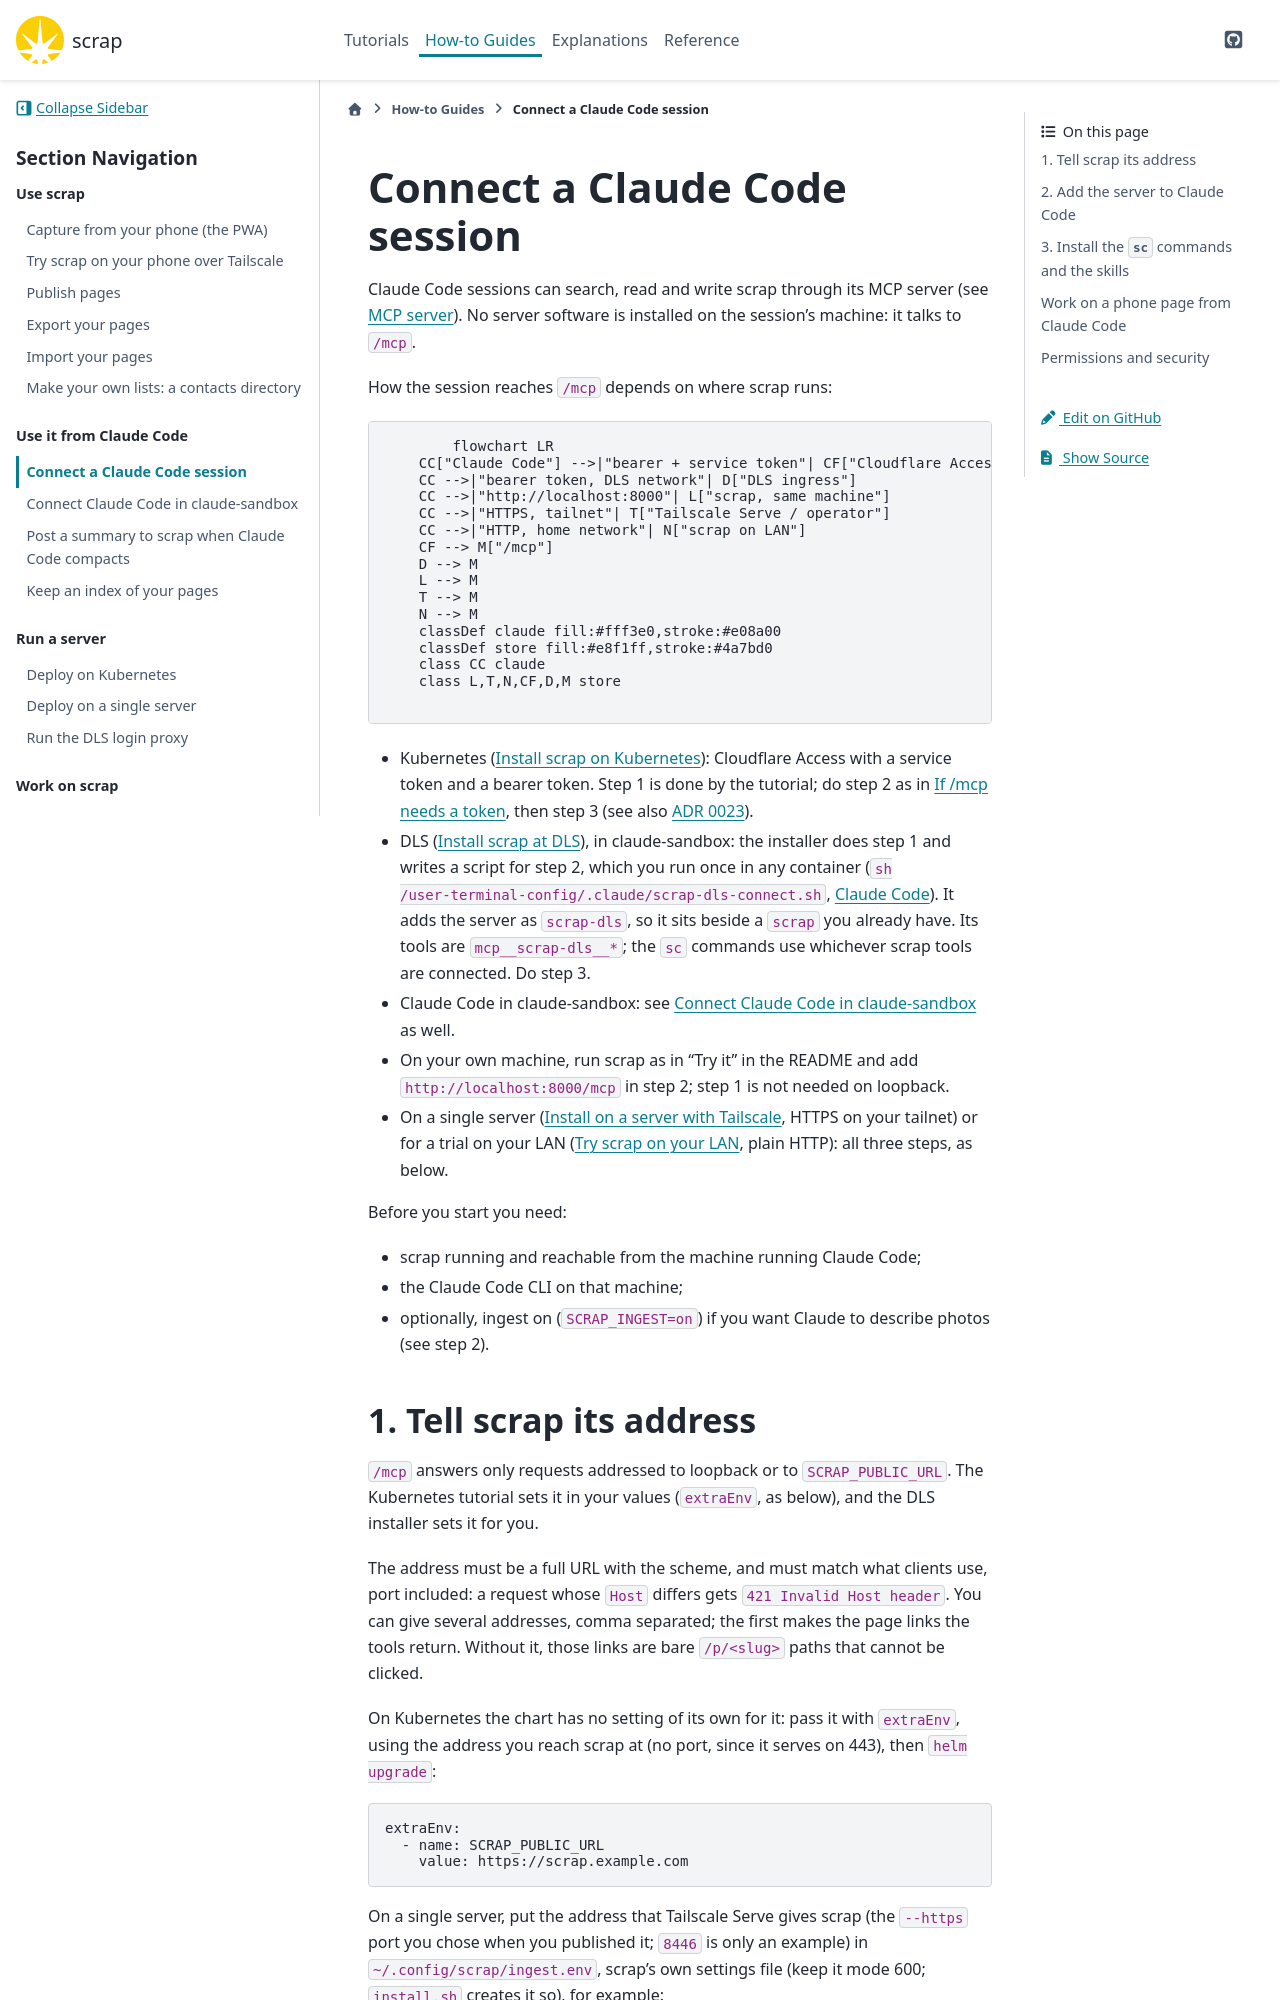

repository: gilesknap/scrap · page: main/how-to/connect-claude-code.html · generator: sphinx

# Connect a Claude Code session

Claude Code sessions can search, read and write scrap through its MCP server (see
[](../reference/mcp.md)). No server software is installed on the session's machine: it talks to
`/mcp`.

How the session reaches `/mcp` depends on where scrap runs:

```mermaid
flowchart LR
    CC["Claude Code"] -->|"bearer + service token"| CF["Cloudflare Access"]
    CC -->|"bearer token, DLS network"| D["DLS ingress"]
    CC -->|"http://localhost:8000"| L["scrap, same machine"]
    CC -->|"HTTPS, tailnet"| T["Tailscale Serve / operator"]
    CC -->|"HTTP, home network"| N["scrap on LAN"]
    CF --> M["/mcp"]
    D --> M
    L --> M
    T --> M
    N --> M
    classDef claude fill:#fff3e0,stroke:#e08a00
    classDef store fill:#e8f1ff,stroke:#4a7bd0
    class CC claude
    class L,T,N,CF,D,M store
```

- Kubernetes ([](../tutorials/install-kubernetes.md)): Cloudflare Access with a service token and
  a bearer token. Step 1 is done by the tutorial; do step 2 as in {ref}`mcp-secrets`, then step 3
  (see also
  [ADR 0023](../explanations/decisions/0023-bearer-token-on-mcp-and-an-identity-header-setting.md)).
- DLS ([](../tutorials/install-dls.md)), in claude-sandbox: the installer does step 1 and writes
  a script for step 2, which you run once in any container
  (`sh /user-terminal-config/.claude/scrap-dls-connect.sh`, {ref}`install-dls-claude`). It adds the server as `scrap-dls`, so it sits beside a `scrap` you
  already have. Its tools are `mcp__scrap-dls__*`; the `sc` commands use whichever scrap tools
  are connected. Do step 3.
- Claude Code in claude-sandbox: see [](connect-claude-sandbox.md) as well.
- On your own machine, run scrap as in "Try it" in the README and add
  `http://localhost:8000/mcp` in step 2; step 1 is not needed on loopback.
- On a single server ([](../tutorials/install-server.md), HTTPS on your tailnet) or for a trial on
  your LAN ([](../tutorials/install-lan.md), plain HTTP): all three steps, as below.

Before you start you need:

- scrap running and reachable from the machine running Claude Code;
- the Claude Code CLI on that machine;
- optionally, ingest on (`SCRAP_INGEST=on`) if you want Claude to describe photos (see step 2).

## 1. Tell scrap its address

`/mcp` answers only requests addressed to loopback or to `SCRAP_PUBLIC_URL`. The Kubernetes
tutorial sets it in your values (`extraEnv`, as below), and the DLS installer sets it for you.

The address must be a full URL with the scheme, and must match what clients use, port included:
a request whose `Host` differs gets `421 Invalid Host header`. You can give several addresses,
comma separated; the first makes the page links the tools return. Without it, those links are
bare `/p/<slug>` paths that cannot be clicked.

On Kubernetes the chart has no setting of its own for it: pass it with `extraEnv`, using the
address you reach scrap at (no port, since it serves on 443), then `helm upgrade`:

```yaml
extraEnv:
  - name: SCRAP_PUBLIC_URL
    value: https://scrap.example.com
```

On a single server, put the address that Tailscale Serve gives scrap (the `--https` port you
chose when you published it; `8446` is only an example) in `~/.config/scrap/ingest.env`, scrap's
own settings file (keep it mode 600; `install.sh` creates it so), for example:

```
SCRAP_PUBLIC_URL=https://myhost.my-tailnet.ts.net:8446
```

then `systemctl --user restart scrap`. Run both as the dedicated `scrap` user, in a real login
session (`ssh scrap@<host>`, or `sudo machinectl shell scrap@`; see [](deploy-single-server.md)).
